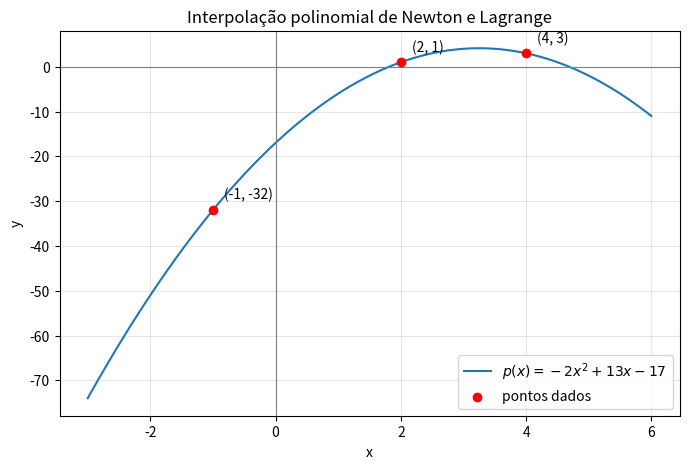

Here is the Python script that generated this plot:
"""Interpolação polinomial: Lagrange e Newton (diferenças divididas).

Exercício: encontrar p de grau <= 2 com p(-1) = -32, p(2) = 1, p(4) = 3.
"""
import numpy as np
import matplotlib
matplotlib.use("Agg")
import matplotlib.pyplot as plt

x = np.array([-1.0, 2.0, 4.0])
y = np.array([-32.0, 1.0, 3.0])


def diferencas_divididas(x, y):
    """Devolve os coeficientes c0, c1, ..., cn-1 da forma de Newton."""
    n = len(x)
    tabela = np.zeros((n, n))
    tabela[:, 0] = y
    for j in range(1, n):
        for i in range(n - j):
            tabela[i, j] = (tabela[i + 1, j - 1] - tabela[i, j - 1]) / (x[i + j] - x[i])
    return tabela[0, :]


def newton(x, c, t):
    """Avalia o polinômio de Newton em t (forma encadeada)."""
    resultado = c[-1]
    for k in range(len(c) - 2, -1, -1):
        resultado = c[k] + (t - x[k]) * resultado
    return resultado


def lagrange(x, y, t):
    """Avalia o polinômio de Lagrange em t."""
    total = 0.0
    for i in range(len(x)):
        L = 1.0
        for j in range(len(x)):
            if j != i:
                L *= (t - x[j]) / (x[i] - x[j])
        total += y[i] * L
    return total


if __name__ == "__main__":
    c = diferencas_divididas(x, y)
    print("Coeficientes de Newton:", c)

    xs = np.linspace(-3, 6, 400)
    p_newton = np.array([newton(x, c, t) for t in xs])
    p_lagrange = np.array([lagrange(x, y, t) for t in xs])
    print("Maior diferença entre Newton e Lagrange:", np.max(np.abs(p_newton - p_lagrange)))

    fig, ax = plt.subplots(figsize=(8, 5))
    ax.plot(xs, p_newton, label=r"$p(x) = -2x^2 + 13x - 17$")
    ax.scatter(x, y, color="red", zorder=5, label="pontos dados")
    for xi, yi in zip(x, y):
        ax.annotate(f"({xi:g}, {yi:g})", (xi, yi), textcoords="offset points", xytext=(8, 8))
    ax.axhline(0, color="gray", lw=0.8)
    ax.axvline(0, color="gray", lw=0.8)
    ax.set_title("Interpolação polinomial de Newton e Lagrange")
    ax.set_xlabel("x")
    ax.set_ylabel("y")
    ax.legend()
    ax.grid(alpha=0.3)
    fig.savefig("interpolacao.png", dpi=200)
    print("Gráfico salvo em interpolacao.png")
